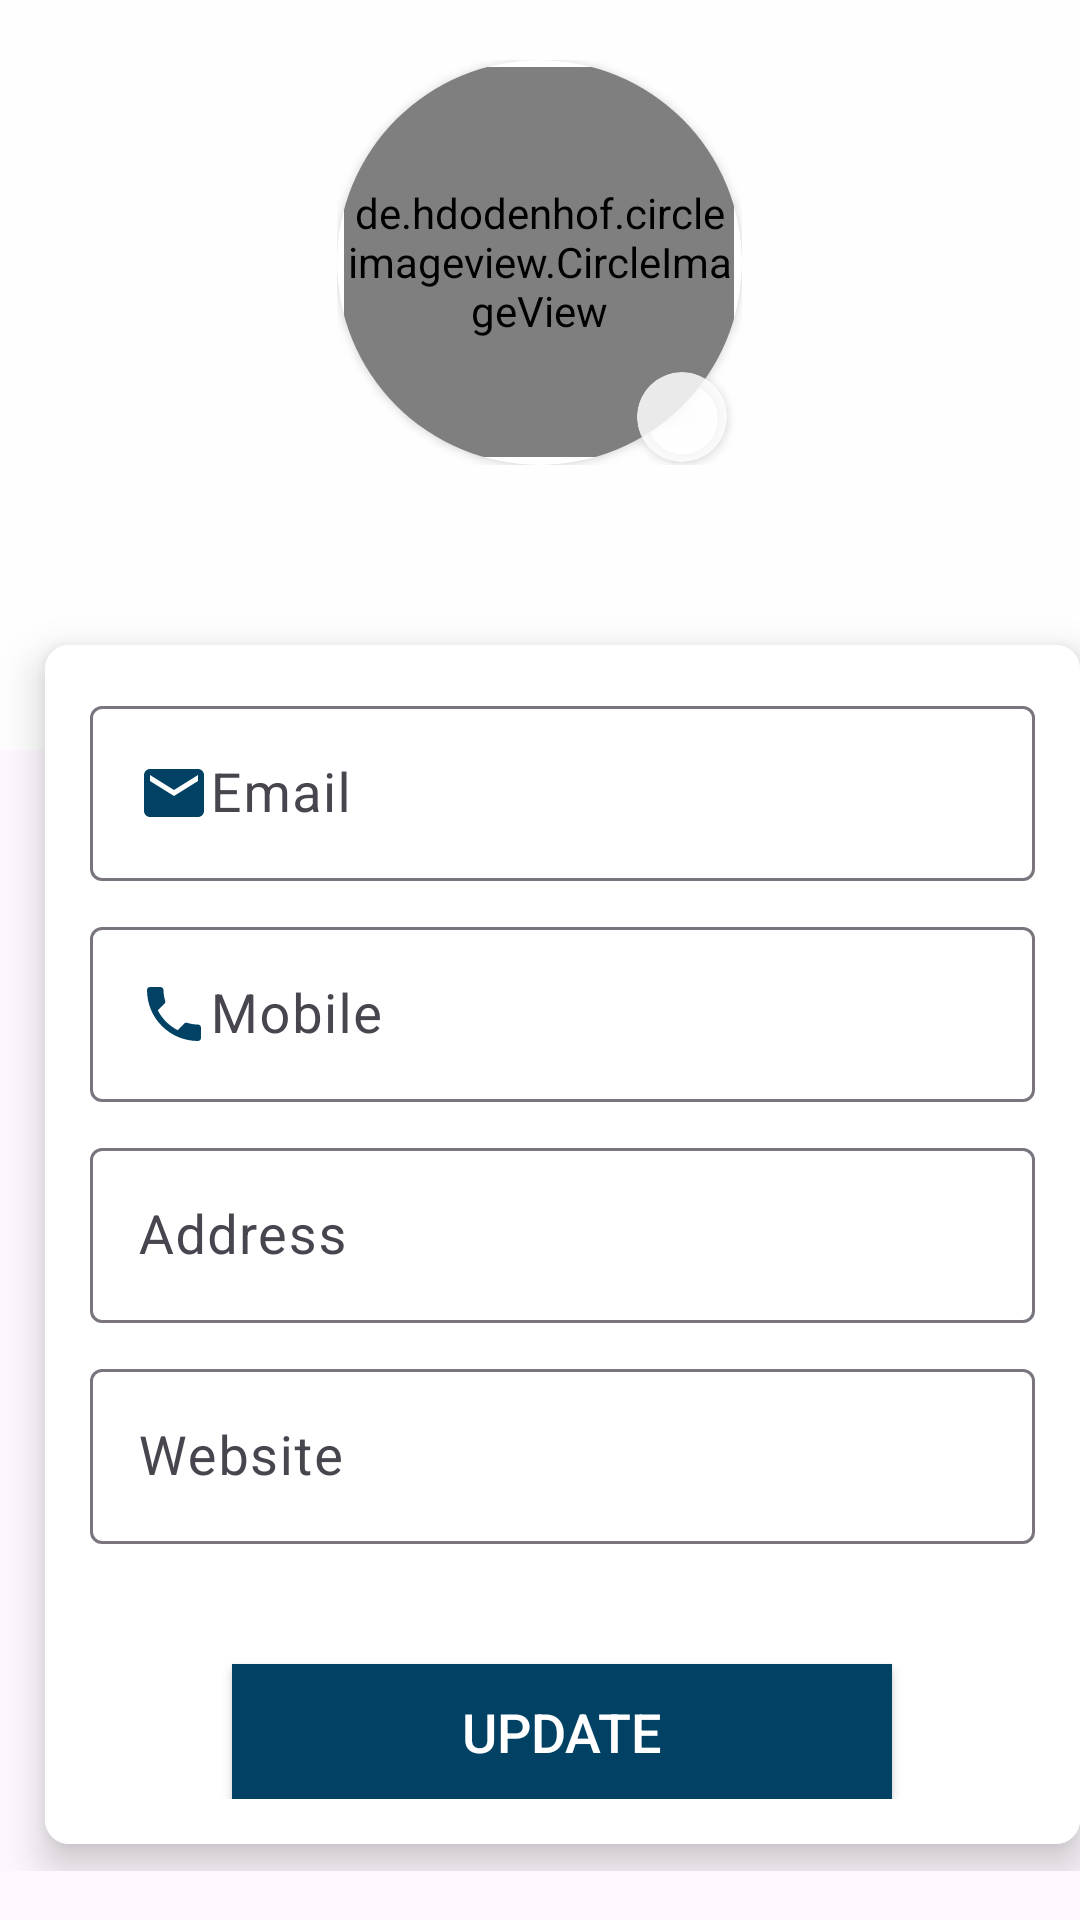

This screen was rendered from an Android layout file. Write that file and the resources it references.
<!-- AndroidManifest.xml: application theme Theme.ProjectMBPP -->
<!-- res/layout/fragment_profile.xml -->
<?xml version="1.0" encoding="utf-8"?>
<ScrollView xmlns:android="http://schemas.android.com/apk/res/android"
    xmlns:app="http://schemas.android.com/apk/res-auto"
    xmlns:tools="http://schemas.android.com/tools"
    android:layout_width="match_parent"
    android:layout_height="match_parent"
    android:background="@drawable/bg_color_screen"
    android:orientation="vertical"
    tools:context=".ui.activity.fragment.ProfileFragment">


    <RelativeLayout
        android:id="@+id/cardPF"
        android:layout_width="match_parent"
        android:layout_height="wrap_content">

        
        <LinearLayout
            android:id="@+id/profile_header"
            android:layout_width="match_parent"
            android:layout_height="250dp"
            android:background="@color/white300"
            android:orientation="horizontal">

            <LinearLayout
                android:layout_width="match_parent"
                android:layout_height="wrap_content"
                android:gravity="center_horizontal"
                android:orientation="vertical"
                android:padding="20dp">

                <RelativeLayout
                    android:layout_width="wrap_content"
                    android:layout_height="wrap_content">

                    <androidx.cardview.widget.CardView
                        android:id="@+id/layoutPF"
                        android:layout_width="135dp"
                        android:layout_height="135dp"
                        app:cardCornerRadius="100dp">

                        <de.hdodenhof.circleimageview.CircleImageView
                            android:id="@+id/imageViewProfile"
                            android:layout_width="130dp"
                            android:layout_height="130dp"
                            android:layout_centerHorizontal="true"
                            android:layout_gravity="center" />

                    </androidx.cardview.widget.CardView>

                    <androidx.cardview.widget.CardView
                        android:id="@+id/layoutUpdatePF"
                        android:layout_width="30dp"
                        android:layout_height="30dp"
                        android:layout_marginTop="104dp"
                        android:layout_marginStart="100dp"
                        app:cardBackgroundColor="@color/white300"
                        app:cardCornerRadius="100dp">

                        <ImageView
                            android:layout_width="20dp"
                            android:layout_height="20dp"
                            android:layout_gravity="center"
                            android:src="@drawable/baseline_camera_alt_24" />

                    </androidx.cardview.widget.CardView>

                </RelativeLayout>

                <TextView
                    android:id="@+id/textName"
                    android:layout_width="wrap_content"
                    android:layout_height="wrap_content"
                    android:layout_marginTop="10dp"
                    android:text=""
                    android:textColor="@color/black"
                    android:textSize="25sp"
                    android:textStyle="bold" />
            </LinearLayout>

        </LinearLayout>

        
        <androidx.cardview.widget.CardView
            android:layout_width="380dp"
            android:layout_height="wrap_content"
            android:layout_marginStart="15dp"
            android:layout_marginTop="215dp"
            android:layout_marginBottom="9dp"
            app:cardBackgroundColor="@color/white"
            app:cardCornerRadius="8dp"
            app:cardElevation="8dp">

            <LinearLayout
                android:layout_width="match_parent"
                android:layout_height="wrap_content"
                android:background="@color/white"
                android:orientation="vertical"
                android:padding="15dp">

                <com.google.android.material.textfield.TextInputLayout
                    android:id="@+id/textEmail"
                    android:layout_width="match_parent"
                    android:layout_height="wrap_content"
                    android:layout_marginBottom="10dp"
                    android:hint="Email"
                    app:helperTextTextColor="@color/black">

                    <com.google.android.material.textfield.TextInputEditText
                        android:layout_width="match_parent"
                        android:layout_height="wrap_content"
                        android:drawableStart="@drawable/baseline_email_colorblue"
                        android:textColor="@color/black"
                        android:textSize="18sp" />

                </com.google.android.material.textfield.TextInputLayout>

                <com.google.android.material.textfield.TextInputLayout
                    android:id="@+id/textNBPhone"
                    android:layout_width="match_parent"
                    android:layout_height="wrap_content"
                    android:layout_marginBottom="10dp"
                    android:hint="Mobile"
                    app:helperTextTextColor="@color/black">

                    <com.google.android.material.textfield.TextInputEditText
                        android:layout_width="match_parent"
                        android:layout_height="wrap_content"
                        android:drawableStart="@drawable/baseline_phone_colorblue"
                        android:textColor="@color/black"
                        android:textSize="18sp" />

                </com.google.android.material.textfield.TextInputLayout>

                <com.google.android.material.textfield.TextInputLayout
                    android:id="@+id/textAddress"
                    android:layout_width="match_parent"
                    android:layout_height="wrap_content"
                    android:layout_marginBottom="10dp"
                    android:hint="Address"
                    app:helperTextTextColor="@color/black">

                    <com.google.android.material.textfield.TextInputEditText
                        android:layout_width="match_parent"
                        android:layout_height="wrap_content"
                        android:textColor="@color/black"
                        android:textSize="18sp" />

                </com.google.android.material.textfield.TextInputLayout>

                <com.google.android.material.textfield.TextInputLayout
                    android:id="@+id/textWebsite"
                    android:layout_width="match_parent"
                    android:layout_height="wrap_content"
                    android:layout_marginBottom="10dp"
                    android:hint="Website"
                    app:helperTextTextColor="@color/black">

                    <com.google.android.material.textfield.TextInputEditText
                        android:layout_width="match_parent"
                        android:layout_height="wrap_content"
                        android:textColor="@color/black"
                        android:textSize="18sp" />

                </com.google.android.material.textfield.TextInputLayout>

                <androidx.appcompat.widget.AppCompatButton
                    android:id="@+id/btnUpdate"
                    android:layout_width="220dp"
                    android:layout_height="45dp"
                    android:layout_gravity="center"
                    android:layout_marginTop="30dp"
                    android:background="@color/primary_color"
                    android:text="UPDATE"
                    android:textColor="@color/white"
                    android:textSize="18sp" />

            </LinearLayout>
        </androidx.cardview.widget.CardView>
    </RelativeLayout>
</ScrollView>
<!-- resources referenced by this layout -->
<resources>
  <color name="black">#FF000000</color>
  <color name="primary_color">#014164</color>
  <color name="white">#FFFFFFFF</color>
  <color name="white300">#D5FFFFFF</color>
  <!-- drawable baseline_email_colorblue (drawable) -->
  <vector android:height="24dp" android:tint="#014164"
      android:viewportHeight="24" android:viewportWidth="24"
      android:width="24dp" xmlns:android="http://schemas.android.com/apk/res/android">
      <path android:fillColor="@android:color/white" android:pathData="M20,4L4,4c-1.1,0 -1.99,0.9 -1.99,2L2,18c0,1.1 0.9,2 2,2h16c1.1,0 2,-0.9 2,-2L22,6c0,-1.1 -0.9,-2 -2,-2zM20,8l-8,5 -8,-5L4,6l8,5 8,-5v2z"/>
  </vector>
  <!-- drawable baseline_phone_colorblue (drawable) -->
  <vector android:height="24dp" android:tint="#014164"
      android:viewportHeight="24" android:viewportWidth="24"
      android:width="24dp" xmlns:android="http://schemas.android.com/apk/res/android">
      <path android:fillColor="@android:color/white" android:pathData="M6.62,10.79c1.44,2.83 3.76,5.14 6.59,6.59l2.2,-2.2c0.27,-0.27 0.67,-0.36 1.02,-0.24 1.12,0.37 2.33,0.57 3.57,0.57 0.55,0 1,0.45 1,1V20c0,0.55 -0.45,1 -1,1 -9.39,0 -17,-7.61 -17,-17 0,-0.55 0.45,-1 1,-1h3.5c0.55,0 1,0.45 1,1 0,1.25 0.2,2.45 0.57,3.57 0.11,0.35 0.03,0.74 -0.25,1.02l-2.2,2.2z"/>
  </vector>
  <style name="Theme.ProjectMBPP" parent="Base.Theme.ProjectMBPP">
          <item name="colorPrimary">@color/primary_color</item>
      </style>
  <style name="Base.Theme.ProjectMBPP" parent="Theme.Material3.DayNight.NoActionBar">
          
          
      </style>
</resources>
